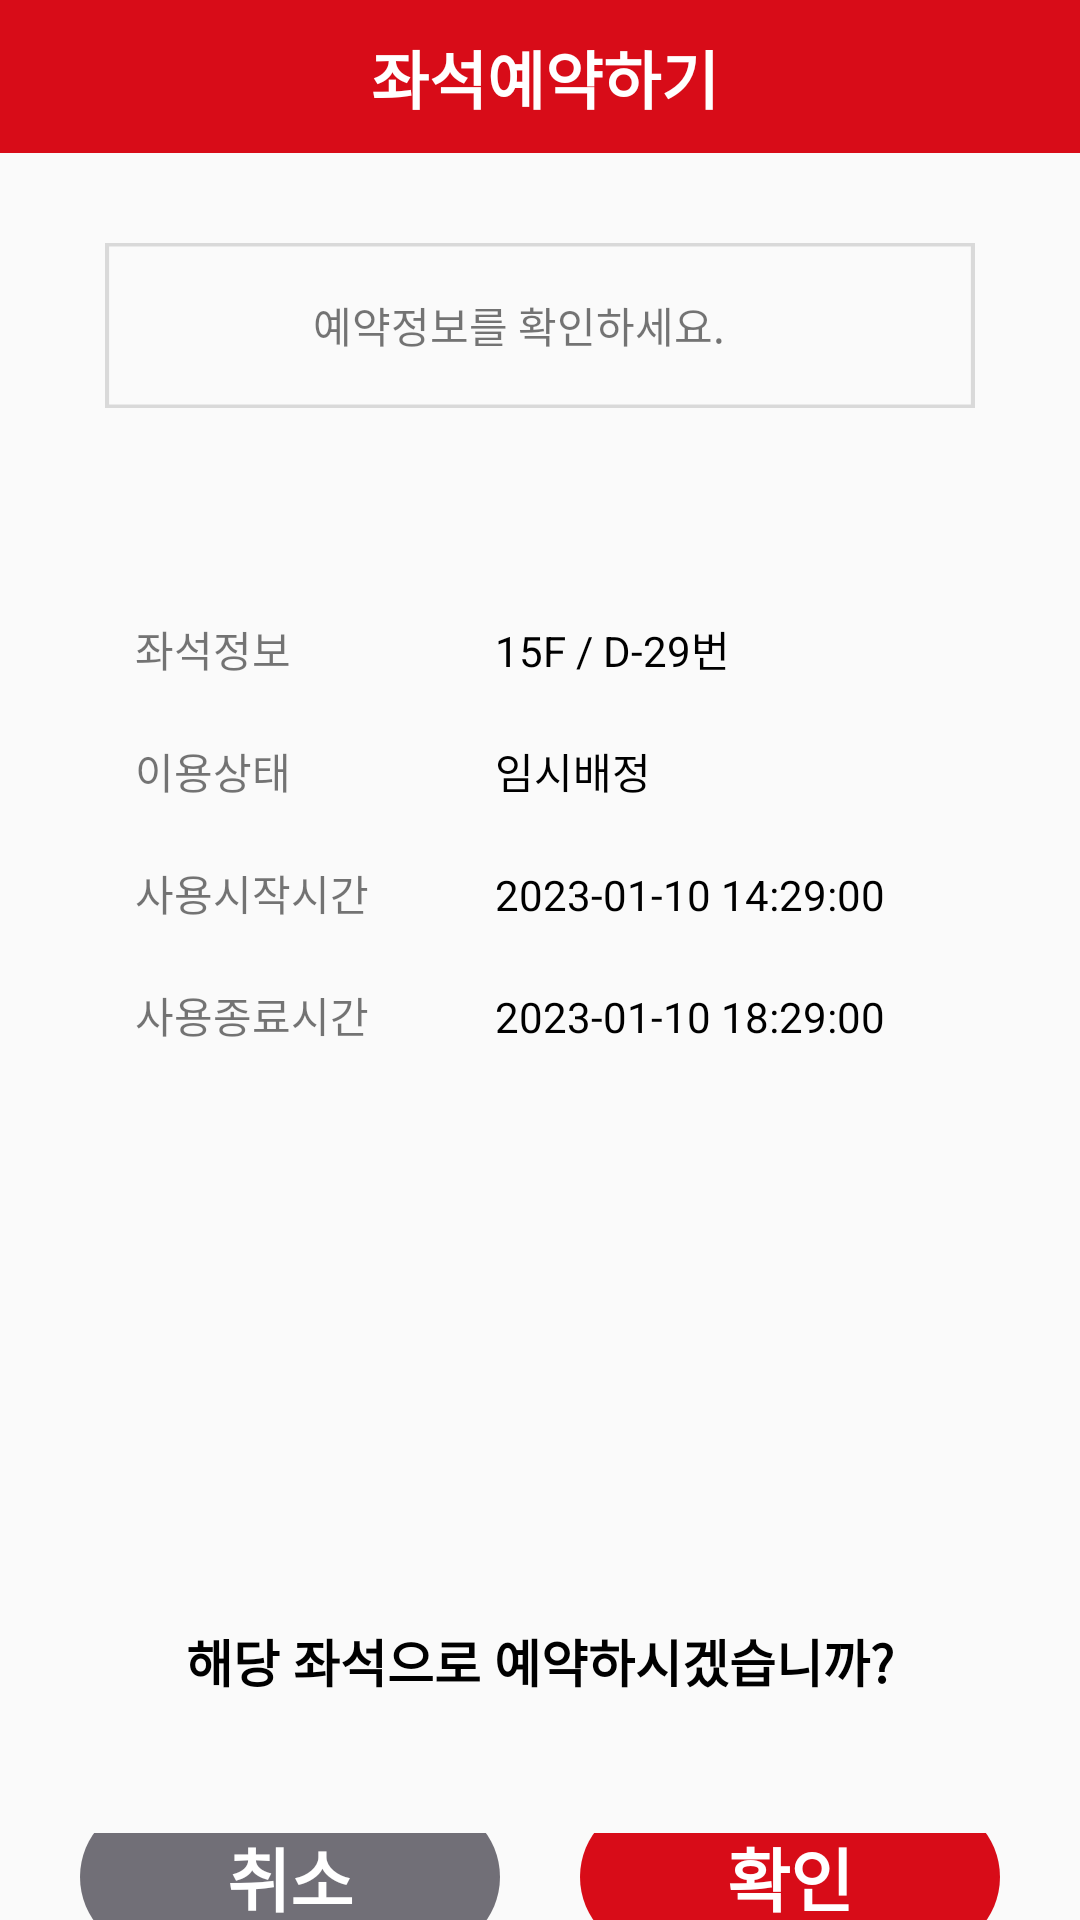

The Android layout XML behind this screen, and the referenced resources:
<!-- AndroidManifest.xml: application theme Theme.AppCompat.Light.NoActionBar -->
<!-- res/layout/fragment_reserve_confirm.xml -->
<?xml version="1.0" encoding="utf-8"?>
<LinearLayout xmlns:android="http://schemas.android.com/apk/res/android"
    xmlns:tools="http://schemas.android.com/tools"
    android:layout_width="match_parent"
    android:layout_height="match_parent"
    xmlns:app="http://schemas.android.com/apk/res-auto"
    android:orientation="vertical"
    tools:context=".Fragment.ReserveConfirmFragment">

    <LinearLayout
        android:layout_width="match_parent"
        android:layout_height="wrap_content"
        android:elevation="5dp"
        android:background="@drawable/title_bar">
        <ImageView
            android:layout_width="38dp"
            android:layout_height="38dp"
            android:layout_gravity="center_vertical"
            android:gravity="center"
            android:layout_weight="0.03"
            android:layout_marginLeft="15dp"
            android:padding="3dp">
        </ImageView>
        <TextView
            android:layout_width="match_parent"
            android:layout_height="wrap_content"
            android:text="좌석예약하기"
            android:textStyle="bold"
            android:textSize="21sp"
            android:layout_weight="0.6"
            android:padding="10dp"
            android:textColor="@color/white"
            android:gravity="center"
            android:layout_gravity="center_vertical">
        </TextView>
        <ImageView
            android:layout_width="50dp"
            android:layout_height="50dp"
            android:layout_gravity="center"
            android:layout_weight="0.03"
            android:padding="3dp">
        </ImageView>
    </LinearLayout>
    <LinearLayout
        android:layout_width="290dp"
        android:layout_height="55dp"
        android:orientation="horizontal"
        android:layout_marginTop="30dp"
        android:gravity="center"
        android:background="@drawable/reserve_notice"
        android:layout_gravity="center_horizontal">
        <ImageView
            android:layout_width="24dp"
            android:layout_height="24dp"
            android:layout_marginLeft="10dp"
            android:src="@drawable/icon_reserve_notice"
            android:layout_gravity="center_vertical">
        </ImageView>
        <TextView
            android:layout_width="200dp"
            android:layout_height="wrap_content"
            android:layout_gravity="center_vertical"
            android:layout_marginLeft="15dp"
            android:text="예약정보를 확인하세요.">
        </TextView>
    </LinearLayout>
    <LinearLayout
        android:layout_width="290dp"
        android:layout_height="250dp"
        android:layout_marginTop="70dp"
        android:orientation="vertical"
        android:layout_gravity="center_horizontal">
        <LinearLayout
            android:layout_width="match_parent"
            android:layout_height="wrap_content"
            android:orientation="horizontal">
            <TextView
                android:layout_width="90dp"
                android:layout_height="wrap_content"
                android:text="좌석정보"
                android:layout_marginLeft="10dp">
            </TextView>
            <TextView
                android:id="@+id/reserve_confirm_info"
                android:layout_width="match_parent"
                android:layout_height="wrap_content"
                android:text="15F / D-29번"
                android:layout_marginLeft="30dp"
                android:textColor="@color/black">
            </TextView>
        </LinearLayout>
        <LinearLayout
            android:layout_width="match_parent"
            android:layout_height="wrap_content"
            android:layout_marginTop="20dp"
            android:orientation="horizontal">
            <TextView
                android:layout_width="90dp"
                android:layout_height="wrap_content"
                android:text="이용상태"
                android:layout_marginLeft="10dp">
            </TextView>
            <TextView
                android:id="@+id/reserve_confirm_status"
                android:layout_width="match_parent"
                android:layout_height="wrap_content"
                android:text="임시배정"
                android:layout_marginLeft="30dp"
                android:textColor="@color/black">
            </TextView>
        </LinearLayout>
        <LinearLayout
            android:layout_width="match_parent"
            android:layout_height="wrap_content"
            android:layout_marginTop="20dp"
            android:orientation="horizontal">
            <TextView
                android:layout_width="90dp"
                android:layout_height="wrap_content"
                android:text="사용시작시간"
                android:layout_marginLeft="10dp">
            </TextView>
            <TextView
                android:id="@+id/reserve_confirm_starttime"
                android:layout_width="match_parent"
                android:layout_height="wrap_content"
                android:text="2023-01-10 14:29:00"
                android:layout_marginLeft="30dp"
                android:textColor="@color/black">
            </TextView>
        </LinearLayout>
        <LinearLayout
            android:layout_width="match_parent"
            android:layout_height="wrap_content"
            android:layout_marginTop="20dp"
            android:orientation="horizontal">
            <TextView
                android:layout_width="90dp"
                android:layout_height="wrap_content"
                android:text="사용종료시간"
                android:layout_marginLeft="10dp">
            </TextView>
            <TextView
                android:id="@+id/reserve_confirm_endtime"
                android:layout_width="match_parent"
                android:layout_height="wrap_content"
                android:text="2023-01-10 18:29:00"
                android:layout_marginLeft="30dp"
                android:textColor="@color/black">
            </TextView>
        </LinearLayout>
    </LinearLayout>
    <TextView
        android:layout_width="290dp"
        android:layout_height="55dp"
        android:layout_marginTop="70dp"
        android:layout_gravity="center_horizontal"
        android:textSize="17sp"
        android:textColor="@color/black"
        android:textStyle="bold"
        android:gravity="center"
        android:text="해당 좌석으로 예약하시겠습니까?">
    </TextView>
    <androidx.constraintlayout.widget.ConstraintLayout
        android:layout_width="match_parent"
        android:layout_height="wrap_content"
        android:layout_marginTop="30dp">
        <TextView
            android:id="@+id/reserve_confirm_cancel"
            android:layout_width="140dp"
            android:layout_height="50dp"
            app:layout_constraintTop_toTopOf="parent"
            app:layout_constraintBottom_toBottomOf="parent"
            app:layout_constraintStart_toStartOf="parent"
            app:layout_constraintEnd_toStartOf="@+id/reserve_confirm_ok"
            android:text="취소"
            android:textColor="@color/white"
            android:textSize="23sp"
            android:textStyle="bold"
            android:gravity="center"
            android:background="@drawable/reserve_confirm_cancel">
        </TextView>
        <TextView
            android:id="@+id/reserve_confirm_ok"
            android:layout_width="140dp"
            android:layout_height="50dp"
            app:layout_constraintTop_toTopOf="parent"
            app:layout_constraintBottom_toBottomOf="parent"
            app:layout_constraintStart_toEndOf="@+id/reserve_confirm_cancel"
            app:layout_constraintEnd_toEndOf="parent"
            android:text="확인"
            android:textColor="@color/white"
            android:textSize="23sp"
            android:textStyle="bold"
            android:gravity="center"
            android:background="@drawable/reserve_confirm_ok">
        </TextView>
    </androidx.constraintlayout.widget.ConstraintLayout>


</LinearLayout>
<!-- resources referenced by this layout -->
<resources>
  <!-- drawable reserve_confirm_cancel (drawable) -->
  <?xml version="1.0" encoding="utf-8"?>
  <vector
      xmlns:android="http://schemas.android.com/apk/res/android"
      xmlns:aapt="http://schemas.android.com/aapt"
      android:width="99dp"
      android:height="35dp"
      android:viewportWidth="99"
      android:viewportHeight="35"
      >
  
      <group>
  
          <clip-path
              android:pathData="M17.5 0H81.5C91.165 0 99 7.83502 99 17.5C99 27.165 91.165 35 81.5 35H17.5C7.83502 35 0 27.165 0 17.5C0 7.83502 7.83502 0 17.5 0Z"
              />
  
          <path
              android:pathData="M0 0V35H99V0"
              android:fillColor="#716F77"
              />
  
      </group>
  
  </vector>
  <!-- drawable reserve_confirm_ok (drawable) -->
  <?xml version="1.0" encoding="utf-8"?>
  <vector
      xmlns:android="http://schemas.android.com/apk/res/android"
      xmlns:aapt="http://schemas.android.com/aapt"
      android:width="99dp"
      android:height="35dp"
      android:viewportWidth="99"
      android:viewportHeight="35"
      >
  
      <group>
  
          <clip-path
              android:pathData="M17.5 0H81.5C91.165 0 99 7.83502 99 17.5C99 27.165 91.165 35 81.5 35H17.5C7.83502 35 0 27.165 0 17.5C0 7.83502 7.83502 0 17.5 0Z"
              />
  
          <path
              android:pathData="M0 0V35H99V0"
              android:fillColor="#D80C18"
              />
  
      </group>
  
  </vector>
  <!-- drawable reserve_notice (drawable) -->
  <?xml version="1.0" encoding="utf-8"?>
  <vector
      xmlns:android="http://schemas.android.com/apk/res/android"
      xmlns:aapt="http://schemas.android.com/aapt"
      android:width="212dp"
      android:height="47dp"
      android:viewportWidth="212"
      android:viewportHeight="47"
      >
  
      <group>
  
          <clip-path
              android:pathData="M1 1H211V46H1V1Z"
              />
  
      </group>
  
      <group>
  
          <clip-path
              android:pathData="M0 0V47H212V0M1 1H211V46H1V1Z"
              />
  
          <path
              android:pathData="M1 1H211V46H1V1Z"
              android:strokeWidth="2"
              android:strokeColor="#D9D9D9"
              />
  
      </group>
  
  </vector>
  <!-- drawable title_bar (drawable) -->
  <?xml version="1.0" encoding="utf-8"?>
  <vector
      xmlns:android="http://schemas.android.com/apk/res/android"
      xmlns:aapt="http://schemas.android.com/aapt"
      android:width="277dp"
      android:height="44dp"
      android:viewportWidth="277"
      android:viewportHeight="44"
      >
  
      <group>
  
          <clip-path
              android:pathData="M0 0H277V44H0V0Z"
              />
  
          <path
              android:pathData="M0 0V44H277V0"
              android:fillColor="#D80C18"
              />
  
      </group>
  
  </vector>
  <!-- not gathered from this repository: default colours our renderer supplied (Android Studio template values) -->
  <color name="black">#FF000000</color>
  <color name="white">#FFFFFFFF</color>
</resources>
